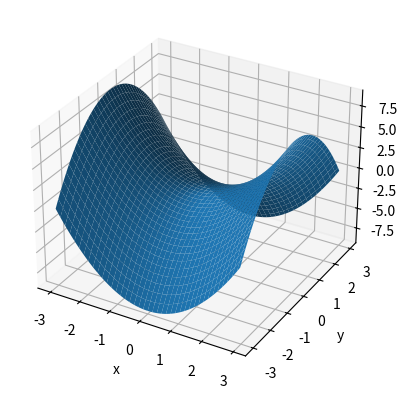

Recreate this plot in Python. (Note: this script raises an exception after producing the figure.)
import matplotlib.pyplot as plt
import numpy as np
from mpl_toolkits.mplot3d import Axes3D

def f(x, y):
    return x ** 2 - y ** 2

def surface():
    x = y = np.arange(-3.0, 3.0, 0.05)
    X, Y = np.meshgrid(x, y)
    Z = f(X, Y)

    fig = plt.figure()
    ax = fig.add_subplot(111, projection='3d')
    ax.plot_surface(X, Y, Z)

    ax.set_xlabel('x')
    ax.set_ylabel('y')
    ax.set_zlabel('z')

    plt.show()

def field():
    x = y = np.arange(-2.0, 2.0, 0.3)

    X, Y = np.meshgrid(x, y)

    u = f(X, Y)
    v = np.ones(u.shape)

    plt.quiver(X, Y, u, v)
    plt.show()

if __name__ == "__main__":
    surface()
    field()